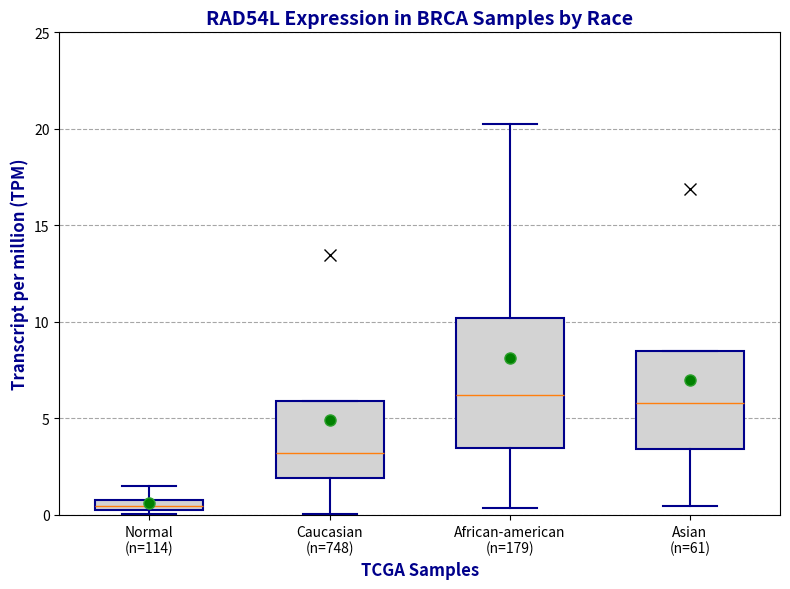

The matplotlib source for this figure:
# -*- coding: utf-8 -*-
"""
Created on Wed Nov 27 10:02:54 2024

[redacted]
"""
import matplotlib.pyplot as plt

# Definição dos dados
data = {
    'Normal (n=114)': [0.044, 0.255, 0.469, 0.768, 1.48],
    'Caucasian (n=748)': [0.054, 1.884, 3.209, 5.884, 13.484],
    'African-american (n=179)': [0.366, 3.463, 6.223, 10.215, 20.266],
    'Asian (n=61)': [0.448, 3.427, 5.787, 8.484, 16.877]
}

# Ajuste do eixo Y para 0.0-25.0 e plot do boxplot
fig, ax = plt.subplots(figsize=(8, 6))

# Redesigned boxplot with minimalistic style
ax.boxplot(data.values(),
           labels=[
               'Normal\n(n=114)',
               'Caucasian\n(n=748)',
               'African-american\n(n=179)',
               'Asian\n(n=61)'
           ],
           patch_artist=True,
           showmeans=True,
           widths=0.6,  # Adjusted width for better spacing
           boxprops=dict(facecolor='lightgray', edgecolor='darkblue', linewidth=1.5),
           whiskerprops=dict(color='darkblue', linestyle='-', linewidth=1.5),
           capprops=dict(color='darkblue', linewidth=1.5),
           flierprops=dict(marker='x', color='orange', markersize=8),
           meanprops=dict(marker='o', markerfacecolor='green', markersize=8))

# Ajustando título e rótulos
ax.set_title('RAD54L Expression in BRCA Samples by Race', fontsize=14, fontweight='bold', color='darkblue')
ax.set_ylabel('Transcript per million (TPM)', fontsize=12, fontweight='bold', color='darkblue')
ax.set_xlabel('TCGA Samples', fontsize=12, fontweight='bold', color='darkblue')

# Ajuste do eixo Y
ax.set_ylim(0.0, 25.0)

# Ajuste da grade
ax.yaxis.grid(True, linestyle='--', which='major', color='gray', alpha=0.7)
ax.set_axisbelow(True)

# Ajuste do tamanho da fonte do eixo X
plt.xticks(fontsize=10)

plt.tight_layout()
plt.show()
